Run: headless pygame with SDL's dummy video driver; simulated clock (each Clock.tick advances the game by its frame time, no real sleeping); random seed 0; keys injected as events and as key.get_pressed() state; no mouse input.
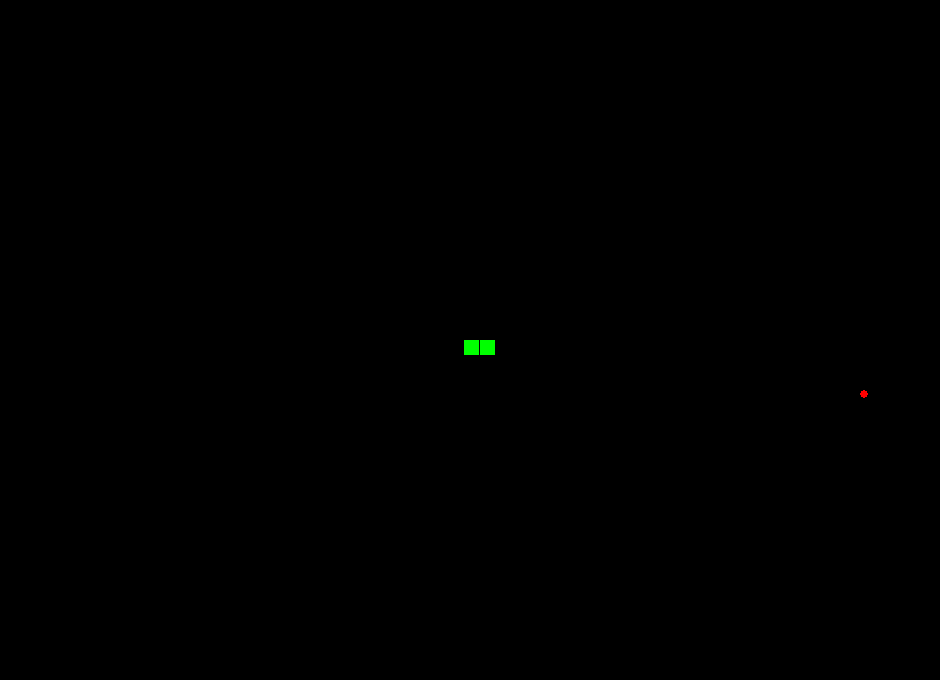
Frame 1 of 4 · flips 1–60 · no input
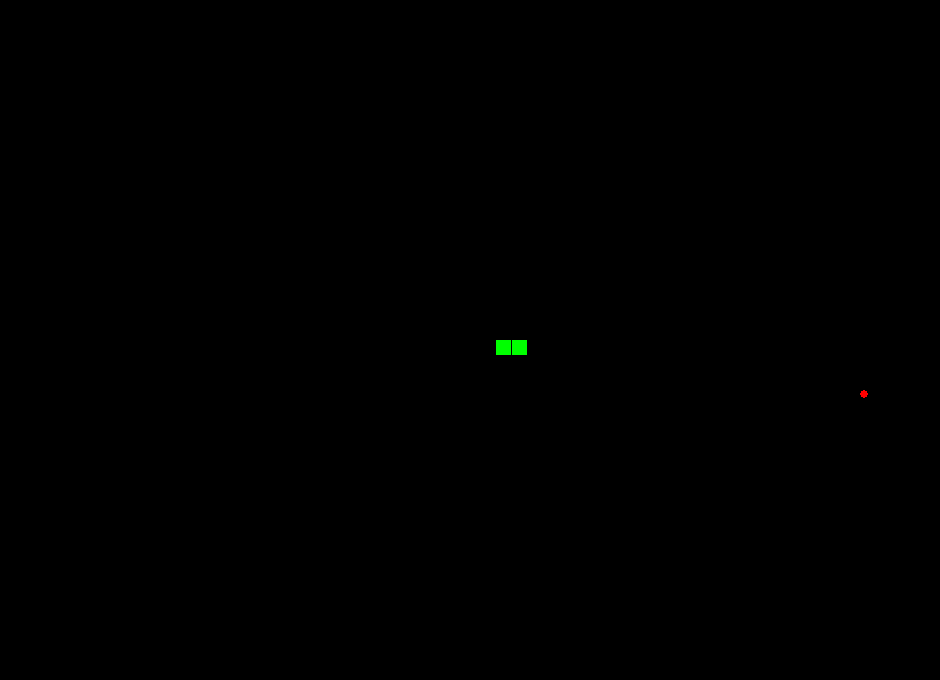
Frame 2 of 4 · flips 61–180 · tapped SPACE, RETURN · held RIGHT (→), D
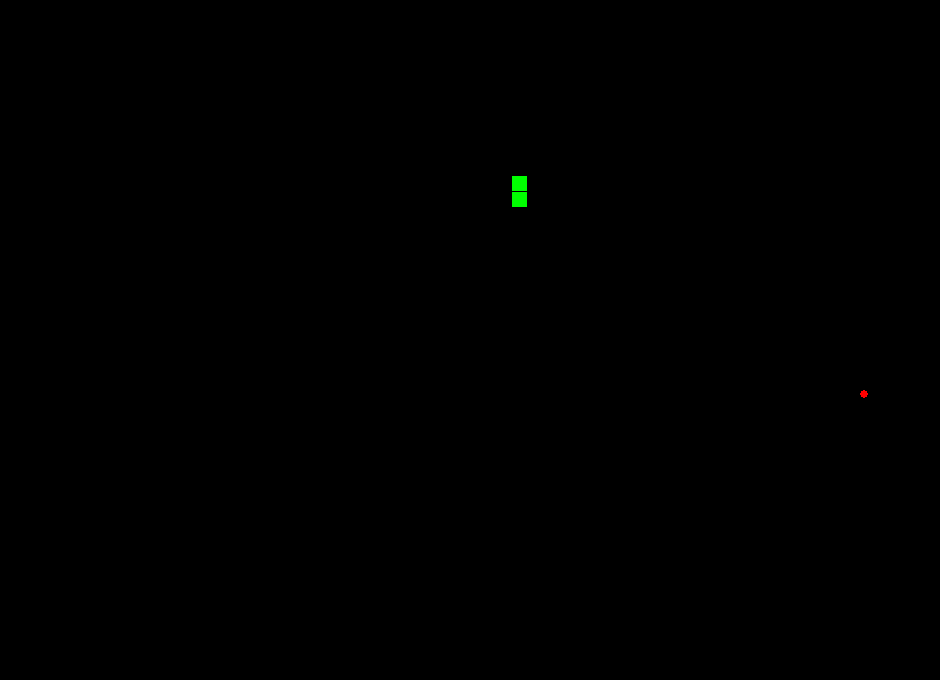
Frame 3 of 4 · flips 181–300 · held DOWN (↓), S
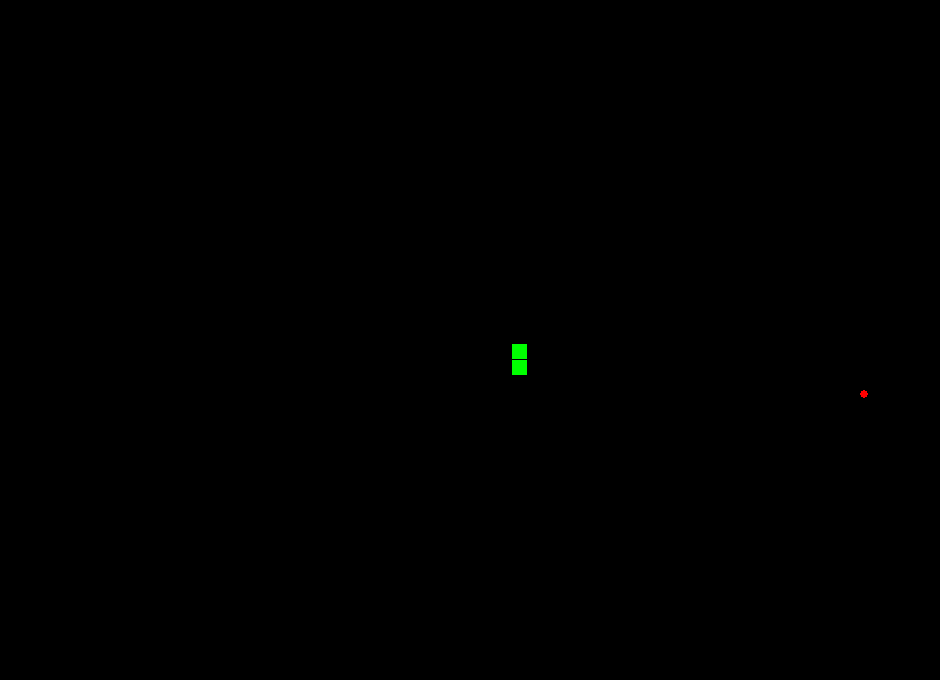
Frame 4 of 4 · flips 301–420 · held LEFT (←), A, UP (↑), W

The pygame program that drew these frames:

import pygame
import random


win_width = 940
win_height = 680
clock = pygame.time.Clock()

xa = random.randint(0, win_width)
ya = random.randint(0, win_height)

pygame.init()
pygame.display.set_caption("Snake")
window = pygame.display.set_mode((win_width, win_height))


class Snake(object):
    def __init__(self, x, y, width, height):
        self.x = x
        self.y = y
        self.width = width
        self.height = height
        self.vel = 5
        self.left = False
        self.right = True
        self.up = False
        self.down = False

    def draw(self, window):
        pygame.draw.rect(window, (0, 255, 0), (self.x, self.y, self.width, self.height))


class food(object):
    def __init__(self, x, y, radius):
        self.x = x
        self.y = y
        self.radius = radius
        self.hitbox = (
            self.x - self.radius - 1,
            self.y - self.radius - 1,
            self.radius * 2 + 1,
            self.radius * 2 + 1,
        )

    def draw(self, window):
        self.hitbox = (
            self.x - self.radius - 1,
            self.y - self.radius - 1,
            self.radius * 2 + 1,
            self.radius * 2 + 1,
        )
        # pygame.draw.rect(window, (0, 0, 255), self.hitbox, 1)
        pygame.draw.circle(window, (255, 0, 0), (self.x, self.y), self.radius)


# def game_over():
#     global game_over
#     global restart
#     global exit_
#     if game_over:
#         while


def redraw_game_win():
    window.fill((0, 0, 0))
    for part in body:
        part.draw(window)
    apple.draw(window)
    pygame.display.update()


game_over = False
lunched = True
snake = Snake(win_width // 2, win_height // 2, 15, 15)
apple = food(xa, ya, 4)
body = [snake, Snake(snake.x - 16, snake.y, snake.width, snake.height)]
while lunched:
    clock.tick(20)

    ### -------Border------- ###
    if body[0].x < 0:
        body[0].x = win_width
    if body[0].x > win_width:
        body[0].x = 0
    if body[0].y < 0:
        body[0].y = win_height
    if body[0].y > win_height:
        body[0].y = 0
    ### -------------------- ###

    ### ------Movements----- ###
    keys = pygame.key.get_pressed()

    if keys[pygame.K_LEFT] == 1 and not snake.right:
        snake.left = True
        snake.right = False
        snake.up = False
        snake.down = False
    if keys[pygame.K_RIGHT] == 1 and not snake.left:
        snake.left = False
        snake.right = True
        snake.up = False
        snake.down = False
    if keys[pygame.K_UP] == 1 and not snake.down:
        snake.left = False
        snake.right = False
        snake.up = True
        snake.down = False
    if keys[pygame.K_DOWN] == 1 and not snake.up:
        snake.left = False
        snake.right = False
        snake.up = False
        snake.down = True

    if snake.left:
        body.insert(
            0,
            Snake(
                body[0].x - snake.width - 1, body[0].y, body[0].width, body[0].height
            ),
        )
        body.pop(len(body) - 1)
    if snake.right:
        body.insert(
            0,
            Snake(
                body[0].x + snake.width + 1, body[0].y, body[0].width, body[0].height
            ),
        )
        body.pop(len(body) - 1)
    if snake.up:
        body.insert(
            0,
            Snake(
                body[0].x, body[0].y - snake.height - 1, body[0].width, body[0].height
            ),
        )
        body.pop(len(body) - 1)
    if snake.down:
        body.insert(
            0,
            Snake(
                body[0].x, body[0].y + snake.height + 1, body[0].width, body[0].height
            ),
        )
        body.pop(len(body) - 1)
    ### -------------------- ###

    ### ----Aplle eating---- ###
    if (
        body[0].x <= apple.hitbox[0] <= body[0].x + snake.width
        and body[0].y <= apple.hitbox[1] <= body[0].y + snake.height
        or body[0].x <= apple.hitbox[0] + apple.hitbox[2] <= body[0].x + snake.width
        and body[0].y <= apple.hitbox[1] + apple.hitbox[3] <= body[0].y + snake.height
    ):
        apple.x = random.randint(0, win_width)
        apple.y = random.randint(0, win_height)
        body += [Snake(body[1].x, body[1].y, body[1].width, body[1].height)]
    ### -------------------- ###

    for part in body[1:]:
        if (
            part.x <= body[0].x <= part.x + snake.width
            and part.y <= body[0].y <= part.y + snake.height
        ):
            game_over = True

    if game_over:
        lunched = False
    # if game_over:
    #     restart = False
    #     exit_ = False
    #     while not restart or not exit_:
    #         window.fill((0,0,0))
    #         keys = pygame.key.get_pressed()

    # print(game_over)

    redraw_game_win()
    for event in pygame.event.get():
        if event.type == pygame.QUIT:
            lunched = False

pygame.quit()
